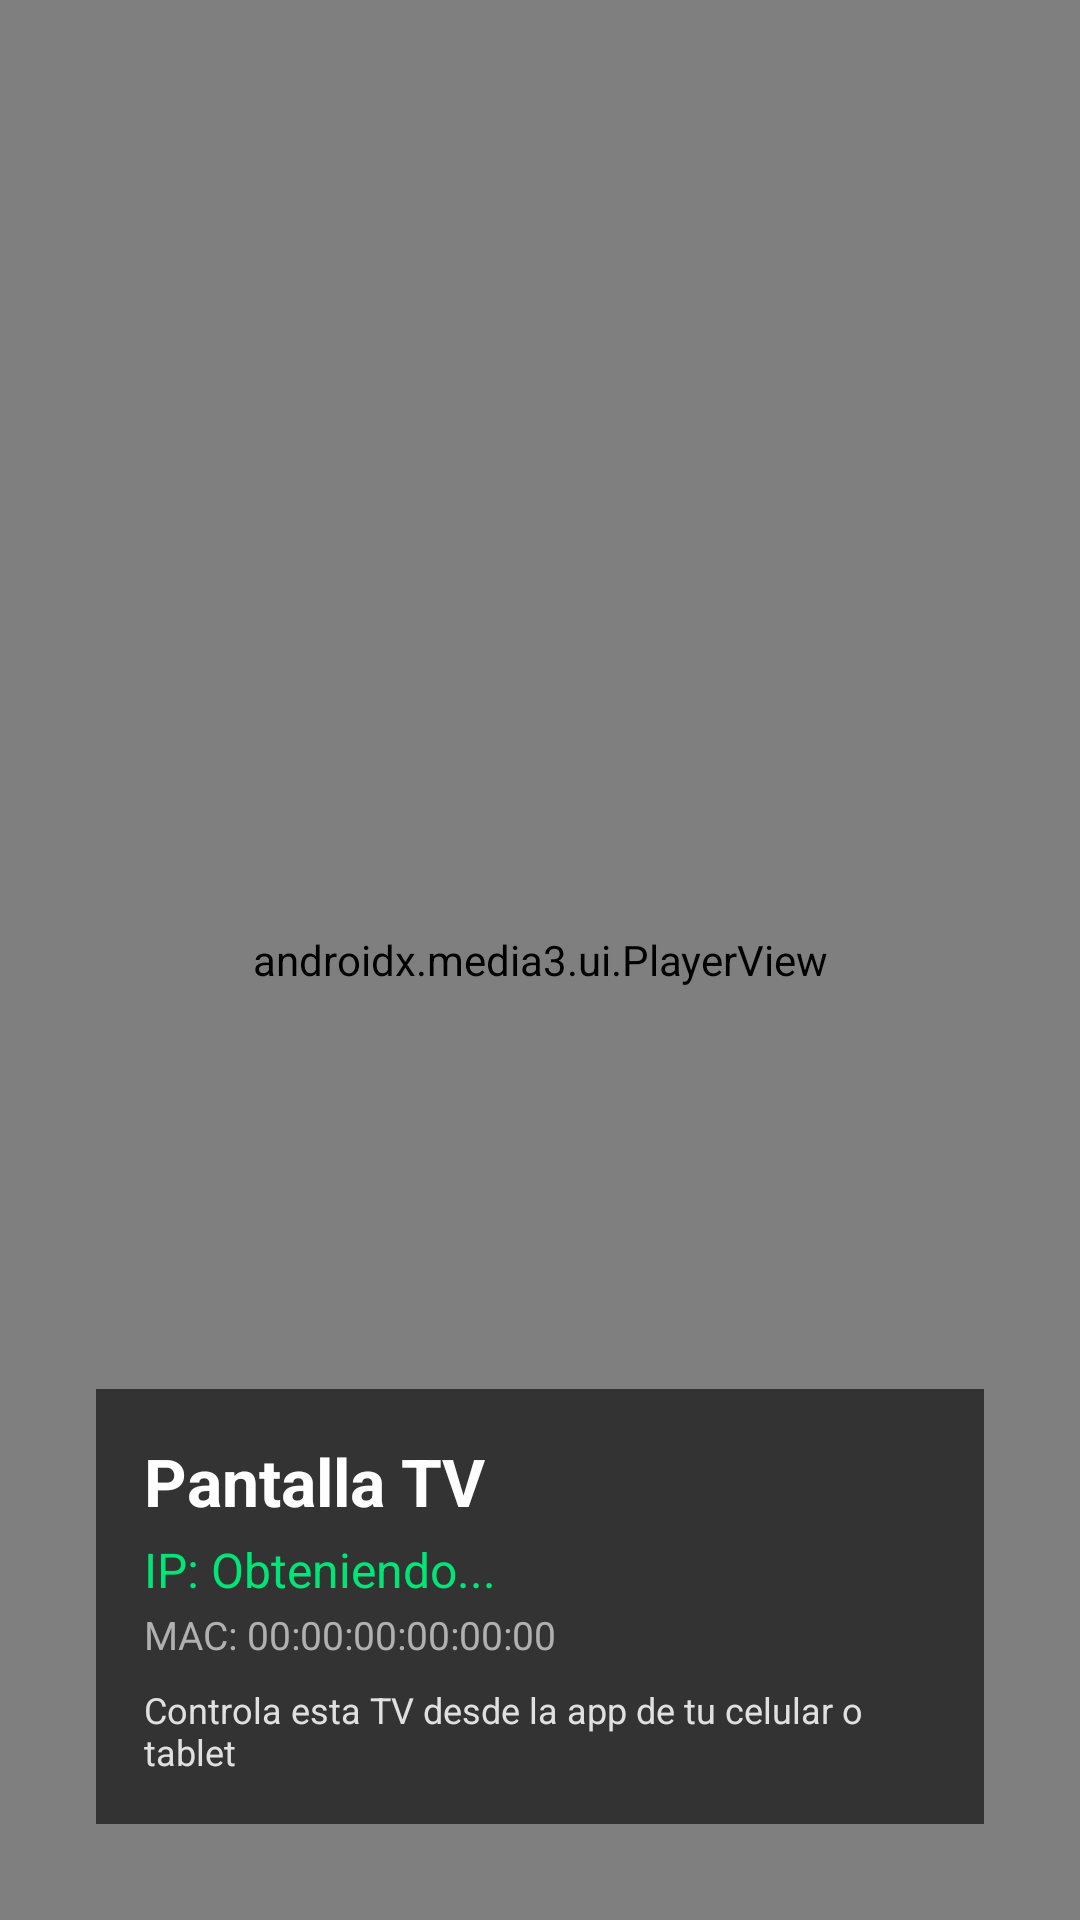

The Android layout XML behind this screen, and the referenced resources:
<!-- AndroidManifest.xml: activity theme Theme.TVCastSignage.FullScreen -->
<!-- res/layout/activity_tv_player.xml -->
<?xml version="1.0" encoding="utf-8"?>
<FrameLayout xmlns:android="http://schemas.android.com/apk/res/android"
    xmlns:app="http://schemas.android.com/apk/res-auto"
    android:id="@+id/rootContainer"
    android:layout_width="match_parent"
    android:layout_height="match_parent"
    android:background="#000000"
    android:keepScreenOn="true">

    
    <androidx.media3.ui.PlayerView
        android:id="@+id/playerView"
        android:layout_width="match_parent"
        android:layout_height="match_parent"
        app:use_controller="false"
        app:surface_type="surface_view"
        app:resize_mode="fit" />

    
    <LinearLayout
        android:id="@+id/overlayInfo"
        android:layout_width="wrap_content"
        android:layout_height="wrap_content"
        android:layout_gravity="bottom|start"
        android:layout_margin="32dp"
        android:background="#99000000"
        android:orientation="vertical"
        android:padding="16dp"
        android:visibility="visible">

        <TextView
            android:id="@+id/tvDeviceName"
            android:layout_width="wrap_content"
            android:layout_height="wrap_content"
            android:text="Pantalla TV"
            android:textColor="#FFFFFF"
            android:textSize="22sp"
            android:textStyle="bold" />

        <TextView
            android:id="@+id/tvDeviceIp"
            android:layout_width="wrap_content"
            android:layout_height="wrap_content"
            android:layout_marginTop="4dp"
            android:text="IP: Obteniendo..."
            android:textColor="#00E676"
            android:textSize="16sp" />

        <TextView
            android:id="@+id/tvDeviceMac"
            android:layout_width="wrap_content"
            android:layout_height="wrap_content"
            android:layout_marginTop="2dp"
            android:text="MAC: 00:00:00:00:00:00"
            android:textColor="#B0B0B0"
            android:textSize="13sp" />

        <TextView
            android:id="@+id/tvStatusHelp"
            android:layout_width="wrap_content"
            android:layout_height="wrap_content"
            android:layout_marginTop="8dp"
            android:text="Controla esta TV desde la app de tu celular o tablet"
            android:textColor="#E0E0E0"
            android:textSize="12sp" />
    </LinearLayout>

</FrameLayout>
<!-- resources referenced by this layout -->
<resources>
  <style name="Theme.TVCastSignage.FullScreen" parent="Theme.TVCastSignage">
          <item name="android:windowNoTitle">true</item>
          <item name="android:windowActionBar">false</item>
          <item name="android:windowFullscreen">true</item>
          <item name="android:windowContentOverlay">@null</item>
          <item name="android:windowBackground">#000000</item>
      </style>
  <style name="Theme.TVCastSignage" parent="Theme.Material3.Dark.NoActionBar">
          <item name="colorPrimary">@color/primary</item>
          <item name="colorPrimaryDark">@color/primary_dark</item>
          <item name="colorSecondary">@color/accent</item>
          <item name="android:windowBackground">@color/background_dark</item>
          <item name="android:statusBarColor">@color/surface_dark</item>
      </style>
  <color name="primary">#1976D2</color>
  <color name="primary_dark">#0D47A1</color>
  <color name="accent">#00E676</color>
  <color name="background_dark">#121212</color>
  <color name="surface_dark">#1E1E1E</color>
</resources>
